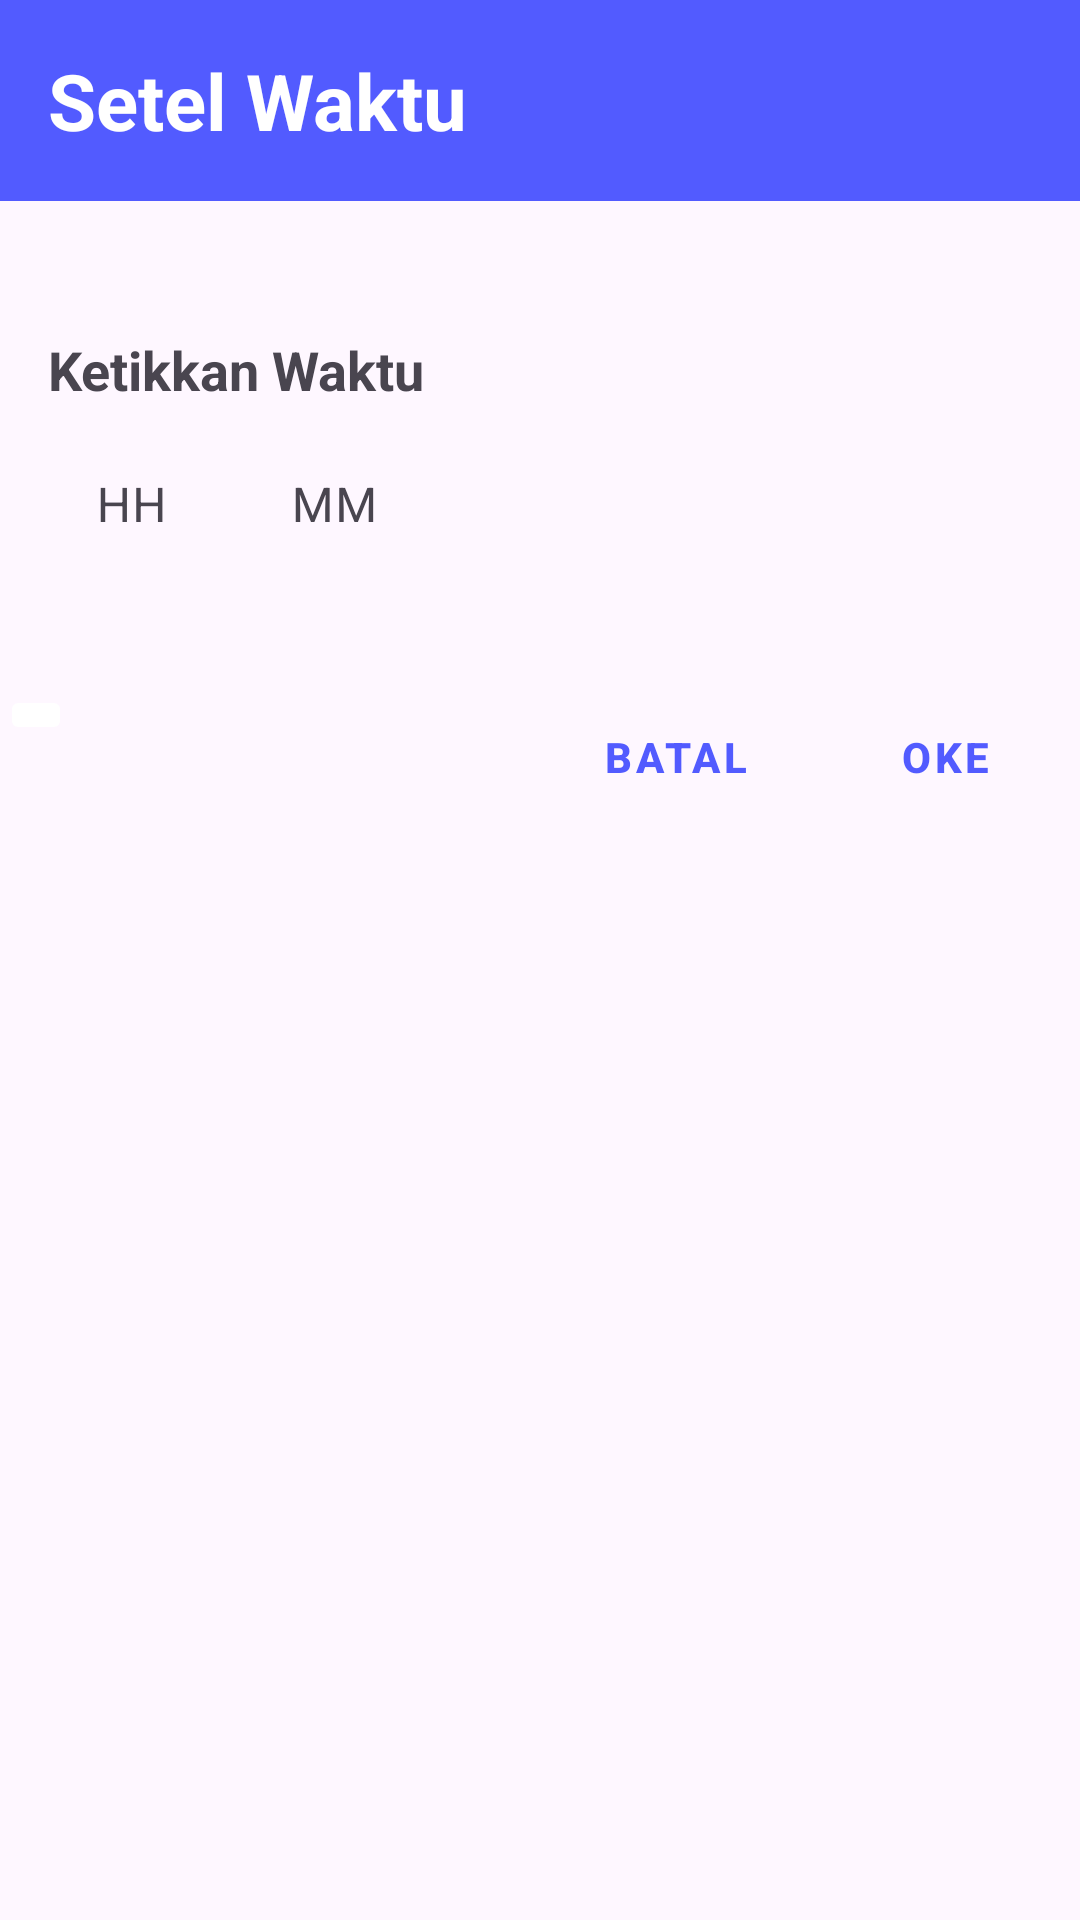

Write the Android layout XML for this screen, with the resource values it uses.
<!-- AndroidManifest.xml: application theme Theme.TugasPertemuan6SpinnerDateTimePicker -->
<!-- res/layout/custom_time_picker.xml -->
<?xml version="1.0" encoding="utf-8"?>
<LinearLayout xmlns:android="http://schemas.android.com/apk/res/android"
    android:layout_width="match_parent"
    android:layout_height="wrap_content"
    xmlns:app="http://schemas.android.com/apk/res-auto"
    android:orientation="vertical">

    <TextView
        android:layout_width="match_parent"
        android:layout_height="wrap_content"
        android:text="Setel Waktu"
        android:textSize="26sp"
        android:textStyle="bold"
        android:background="@color/blue"
        android:textColor="@color/white"
        android:padding="16dp"/>

    <androidx.constraintlayout.widget.ConstraintLayout
        android:layout_width="match_parent"
        android:layout_height="wrap_content"
        android:layout_marginTop="28dp"
        android:padding="16dp"
        >

        <TextView
            android:id="@+id/title"
            android:layout_width="wrap_content"
            android:layout_height="wrap_content"
            android:text="Ketikkan Waktu"
            android:textStyle="bold"
            android:textSize="18sp"/>

        <com.google.android.material.textfield.TextInputLayout
            android:id="@+id/hour"
            android:layout_width="60dp"
            android:layout_height="wrap_content"
            app:layout_constraintTop_toBottomOf="@+id/title"
            app:boxStrokeWidth="0dp"
            app:boxStrokeWidthFocused="0dp">

            <com.google.android.material.textfield.TextInputEditText
                android:id="@+id/editTextHour"
                android:layout_width="match_parent"
                android:layout_height="wrap_content"
                android:inputType="number"
                android:maxLength="2"
                android:hint="HH"/>

        </com.google.android.material.textfield.TextInputLayout>        <com.google.android.material.textfield.TextInputLayout
            android:id="@+id/minute"
            android:layout_width="65dp"
            android:layout_height="wrap_content"
            app:layout_constraintTop_toBottomOf="@+id/title"
            app:layout_constraintStart_toEndOf="@id/hour"
            android:layout_marginStart="5dp"
            app:boxStrokeWidth="0dp"
            app:boxStrokeWidthFocused="0dp">

            <com.google.android.material.textfield.TextInputEditText
                android:id="@+id/editTextMinute"
                android:layout_width="match_parent"
                android:layout_height="wrap_content"
                android:inputType="number"
                android:maxLength="2"
                android:hint="MM"/>
        </com.google.android.material.textfield.TextInputLayout>

    </androidx.constraintlayout.widget.ConstraintLayout>
    <LinearLayout
        android:layout_width="match_parent"
        android:layout_height="wrap_content"
        android:orientation="horizontal"
        android:layout_marginTop="16dp">

        <LinearLayout
            android:layout_width="match_parent"
            android:layout_height="wrap_content"
            android:layout_weight="1"
            >
            <ImageButton
                android:layout_width="wrap_content"
                android:layout_height="wrap_content"
                android:src="@drawable/baseline_access_time_24"
                android:backgroundTint="@color/white"/>
        </LinearLayout>

        <LinearLayout
            android:layout_width="match_parent"
            android:layout_height="wrap_content"
            android:layout_weight="1">
            <Button
                android:id="@+id/buttonCancel"
                android:layout_width="0dp"
                android:layout_height="wrap_content"
                android:layout_weight="1"
                android:text="Batal"
                android:textColor="@color/blue"
                android:textStyle="bold"
                style="@style/Widget.MaterialComponents.Button.TextButton"/>

            <Button
                android:id="@+id/buttonOk"
                android:layout_width="0dp"
                android:layout_height="wrap_content"
                android:layout_weight="1"
                android:text="Oke"
                android:textStyle="bold"
                android:textColor="@color/blue"
                style="@style/Widget.MaterialComponents.Button.TextButton"/>
        </LinearLayout>

    </LinearLayout>

</LinearLayout>
<!-- resources referenced by this layout -->
<resources>
  <color name="blue">#525BFF</color>
  <color name="white">#FFFFFFFF</color>
  <style name="Theme.TugasPertemuan6SpinnerDateTimePicker" parent="Base.Theme.TugasPertemuan6SpinnerDateTimePicker" />
  <style name="Base.Theme.TugasPertemuan6SpinnerDateTimePicker" parent="Theme.Material3.DayNight.NoActionBar">
          
          
      </style>
</resources>
